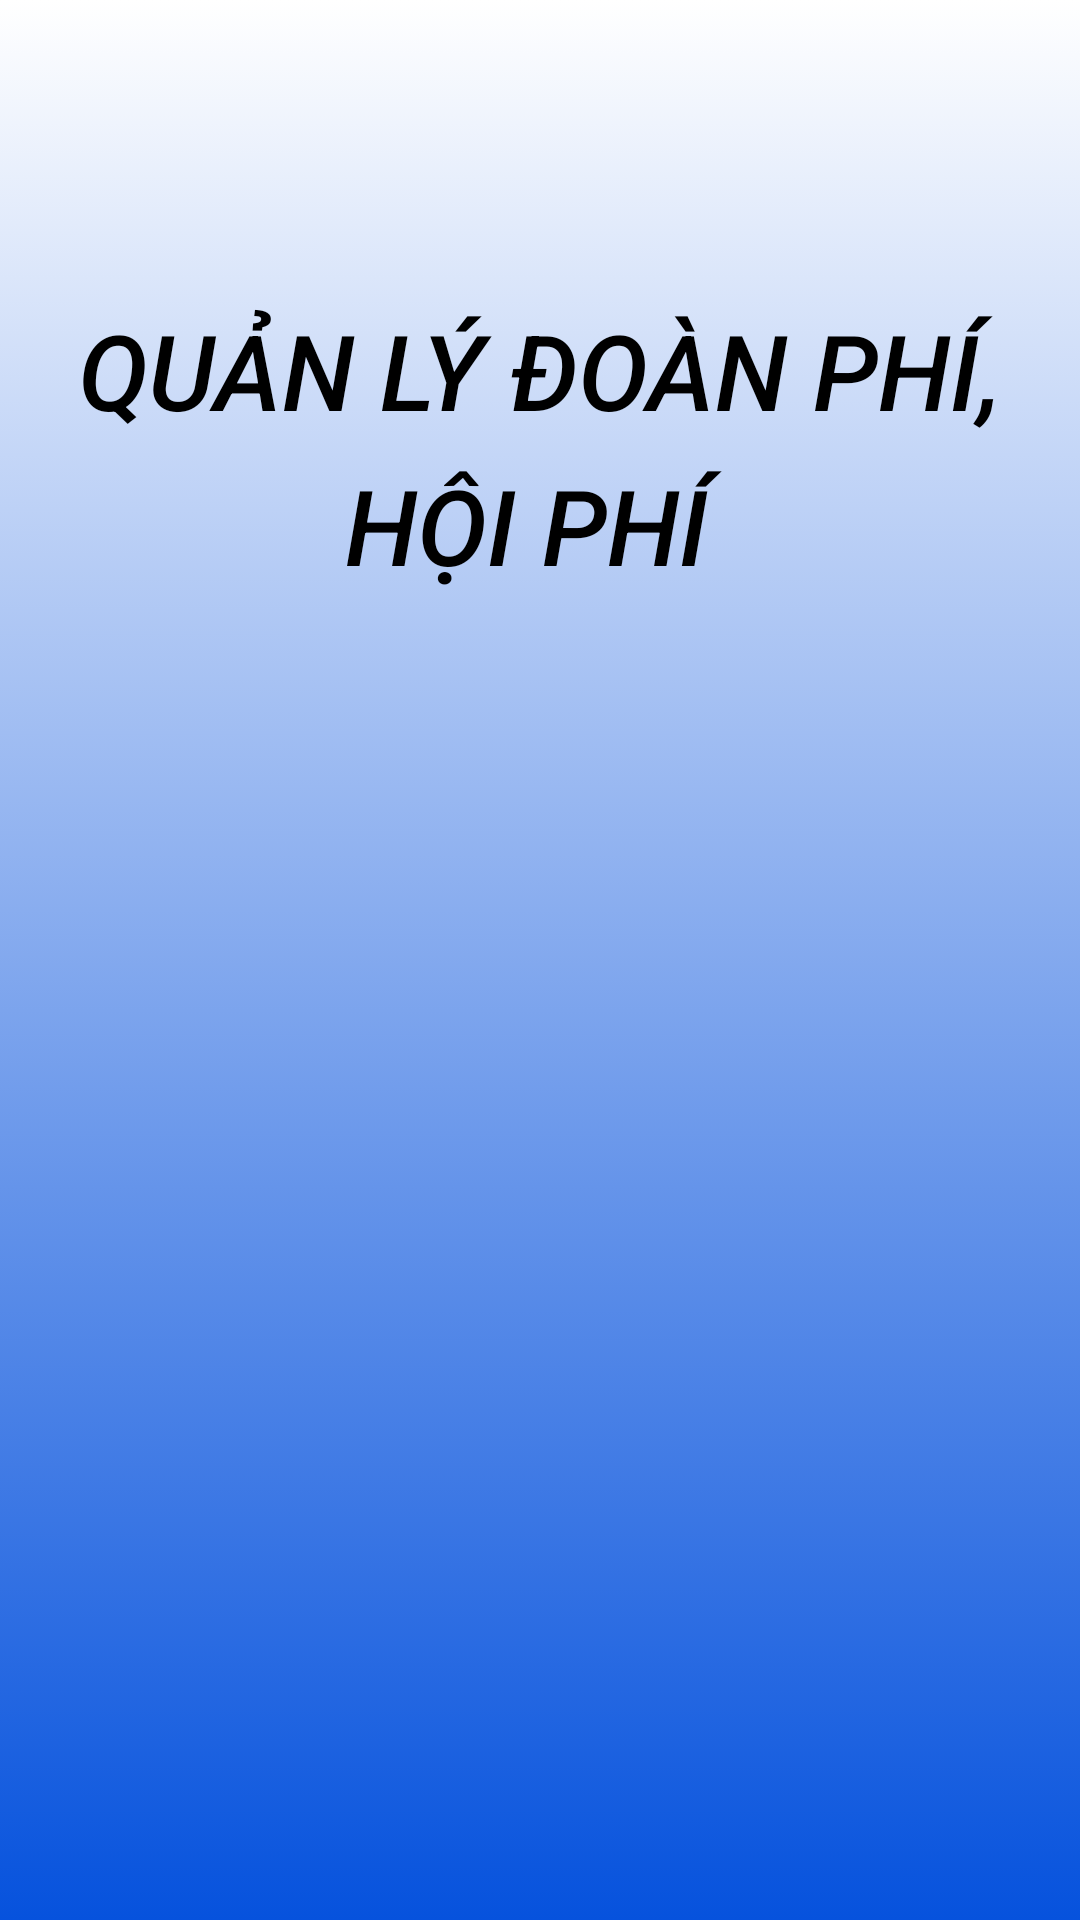

Layout XML and referenced resources for this Android screen:
<!-- AndroidManifest.xml: application theme Theme.BTCK_QLDoanPhi -->
<!-- res/layout/waiting_form.xml -->
<?xml version="1.0" encoding="utf-8"?>
<LinearLayout xmlns:android="http://schemas.android.com/apk/res/android"
    xmlns:app="http://schemas.android.com/apk/res-auto"
    xmlns:tools="http://schemas.android.com/tools"
    android:layout_width="match_parent"
    android:layout_height="match_parent"
    tools:context=".waiting_form"
    android:background="@drawable/background_waiting_form"
    android:orientation="vertical">

    <TextView
        android:layout_width="wrap_content"
        android:layout_height="wrap_content"
        android:text="QUẢN LÝ ĐOÀN PHÍ,"
        android:layout_gravity="center"
        android:layout_marginTop="100dp"
        android:textSize="35dp"
        android:fontFamily="sans-serif-medium"
        android:textColor="@color/black"
        android:layout_marginBottom="5dp"
        android:textStyle="italic"/>
    <TextView
        android:layout_width="wrap_content"
        android:layout_height="wrap_content"
        android:text="HỘI PHÍ "
        android:layout_gravity="center"
        android:textSize="35dp"
        android:fontFamily="sans-serif-medium"
        android:textColor="@color/black"
        android:layout_marginBottom="5dp"
        android:textStyle="italic"/>

</LinearLayout>
<!-- resources referenced by this layout -->
<resources>
  <color name="black">#FF000000</color>
  <!-- drawable background_waiting_form (drawable) -->
  <?xml version="1.0" encoding="utf-8"?>
  <selector xmlns:android="http://schemas.android.com/apk/res/android">
      <item>
          <shape>
              <gradient
                  android:angle="-90"
                  android:startColor="@color/white"
                  android:endColor="#0652DD"
                  android:type="linear" />
          </shape>
      </item>
  </selector>
  <style name="Theme.BTCK_QLDoanPhi" parent="Theme.MaterialComponents.DayNight.NoActionBar">
          
          <item name="colorPrimary">@color/purple_500</item>
          <item name="colorPrimaryVariant">@color/purple_700</item>
          <item name="colorOnPrimary">@color/white</item>
          
          <item name="colorSecondary">@color/teal_200</item>
          <item name="colorSecondaryVariant">@color/teal_700</item>
          <item name="colorOnSecondary">@color/black</item>
          
          <item name="android:statusBarColor" tools:targetApi="l">?attr/colorPrimaryVariant</item>
          
      </style>
  <color name="white">#FFFFFFFF</color>
  <color name="purple_500">#FF6200EE</color>
  <color name="purple_700">#FF3700B3</color>
  <color name="teal_200">#FF03DAC5</color>
  <color name="teal_700">#FF018786</color>
</resources>
